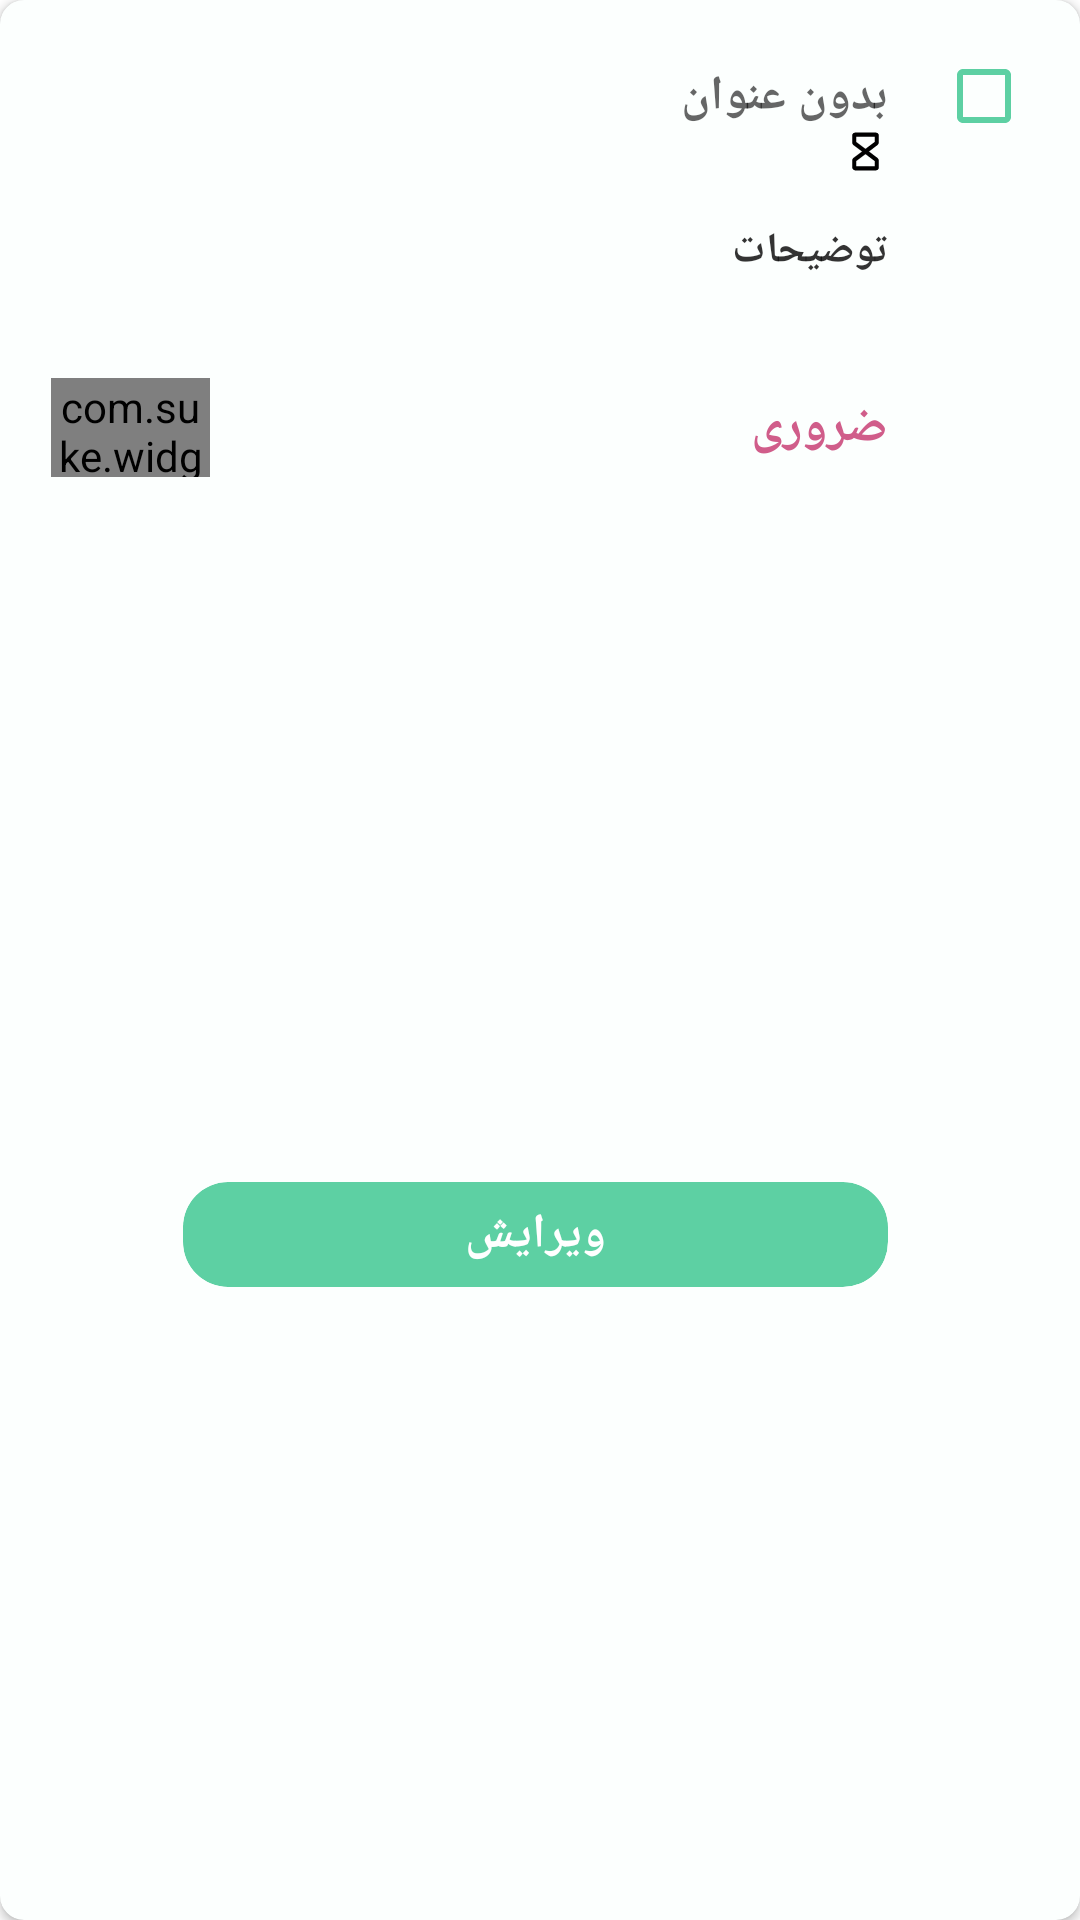

Android layout source for this screen:
<!-- AndroidManifest.xml: application theme Theme.Fab_Bottom_app_bar -->
<!-- res/layout/private_tasks_rv_item.xml -->
<?xml version="1.0" encoding="utf-8"?>
<androidx.cardview.widget.CardView
    android:layout_marginVertical="5dp"
    android:layoutDirection="ltr"
    android:layout_marginHorizontal="8dp"
    app:cardCornerRadius="8dp"
    android:id="@+id/root_card"
    xmlns:android="http://schemas.android.com/apk/res/android"
    xmlns:app="http://schemas.android.com/apk/res-auto"
    android:layout_width="match_parent"
    android:layout_height="wrap_content">

    <androidx.constraintlayout.widget.ConstraintLayout
        android:id="@+id/root_constraint"
        android:background="@color/main_back_color"
        android:layout_width="match_parent"
        android:layout_height="match_parent">

        <androidx.appcompat.widget.AppCompatImageView
            android:id="@+id/right_colored_line"
            android:layout_width="6dp"
            android:layout_height="0dp"
            android:scaleType="center"
            android:tint="@color/green"
            app:layout_constraintBottom_toBottomOf="parent"
            app:layout_constraintEnd_toEndOf="parent"
            app:layout_constraintTop_toTopOf="parent"
            app:srcCompat="@drawable/ic_line" />

        <androidx.constraintlayout.widget.ConstraintLayout
            android:paddingBottom="8dp"
            android:layout_width="match_parent"
            android:layout_height="match_parent">

            <androidx.appcompat.widget.AppCompatCheckBox
                android:id="@+id/done_check_box"
                android:layout_width="wrap_content"
                android:layout_height="wrap_content"
                android:layout_marginTop="8dp"
                android:backgroundTint="@color/green"
                android:buttonTint="@color/green"
                app:layout_constraintEnd_toEndOf="parent"
                app:layout_constraintTop_toTopOf="parent" />

            <androidx.appcompat.widget.AppCompatTextView
                android:id="@+id/title_tv"
                android:layout_width="0dp"
                android:layout_height="wrap_content"
                android:layout_marginStart="8dp"
                android:layout_marginEnd="16dp"
                android:fontFamily="@font/iranian_ans"
                android:hint="@string/no_title"
                android:textColor="@color/green"
                android:textDirection="rtl"
                android:textSize="16sp"
                android:textStyle="bold"
                app:layout_constraintBottom_toBottomOf="@+id/done_check_box"
                app:layout_constraintEnd_toStartOf="@+id/done_check_box"
                app:layout_constraintStart_toStartOf="parent"
                app:layout_constraintTop_toTopOf="@+id/done_check_box" />

            <androidx.appcompat.widget.AppCompatImageView
                android:id="@+id/dead_line_iv"
                android:layout_width="15dp"
                android:layout_height="15dp"
                app:srcCompat="@drawable/ic_hourglass"
                android:tint="@color/title_black"
                app:layout_constraintEnd_toEndOf="@+id/title_tv"
                app:layout_constraintTop_toBottomOf="@+id/title_tv" />

            <androidx.appcompat.widget.AppCompatTextView
                android:id="@+id/dead_line_tv"
                android:layout_width="wrap_content"
                android:layout_height="wrap_content"
                android:layout_marginEnd="8dp"
                android:textSize="15sp"
                android:textColor="@color/title_black"
                app:layout_constraintBottom_toBottomOf="@+id/dead_line_iv"
                app:layout_constraintEnd_toStartOf="@+id/dead_line_iv"
                app:layout_constraintTop_toTopOf="@+id/dead_line_iv" />

            <androidx.appcompat.widget.AppCompatTextView
                android:layout_marginTop="16dp"
                android:textStyle="bold"
                android:id="@+id/description_lable"
                android:layout_width="wrap_content"
                android:layout_height="wrap_content"
                android:justificationMode="inter_word"
                android:text="@string/description"
                android:textColor="@color/title_black"
                app:layout_constraintEnd_toEndOf="@+id/dead_line_iv"
                app:layout_constraintTop_toBottomOf="@+id/dead_line_iv" />

            <androidx.appcompat.widget.AppCompatTextView
                android:textDirection="rtl"
                android:layout_marginTop="35dp"
                android:id="@+id/description_tv"
                android:layout_width="0dp"
                android:layout_height="wrap_content"
                android:layout_marginStart="17dp"
                android:justificationMode="inter_word"
                android:textColor="@color/description_black"
                app:layout_constraintEnd_toEndOf="@+id/description_lable"
                app:layout_constraintStart_toStartOf="parent"
                app:layout_constraintTop_toBottomOf="@+id/dead_line_tv" />

            <androidx.appcompat.widget.AppCompatTextView
                android:textStyle="bold"
                android:id="@+id/urgent_lable"
                android:layout_width="wrap_content"
                android:layout_height="wrap_content"
                android:layout_marginTop="16dp"
                android:textSize="17sp"
                android:text="@string/necessary"
                android:textColor="@color/urgent_red"
                app:layout_constraintEnd_toEndOf="@+id/description_tv"
                app:layout_constraintTop_toBottomOf="@+id/description_tv" />

            <com.suke.widget.SwitchButton
                app:sb_background="@color/main_back_color"
                app:sb_checked_color="@color/urgent_red"
                android:id="@+id/urgent_switch"
                android:layout_width="53dp"
                android:layout_height="33dp"
                app:layout_constraintBottom_toBottomOf="@+id/urgent_lable"
                app:layout_constraintStart_toStartOf="@+id/description_tv"
                app:layout_constraintTop_toTopOf="@+id/urgent_lable" />

            <androidx.cardview.widget.CardView
                android:id="@+id/edit_card"
                android:layout_width="0dp"
                android:layout_height="35dp"
                android:layout_marginTop="32dp"
                android:layout_marginStart="16dp"
                android:backgroundTint="@color/green"
                app:cardCornerRadius="15dp"
                app:cardElevation="0dp"
                app:layout_constraintBottom_toBottomOf="parent"
                app:layout_constraintEnd_toEndOf="@+id/urgent_lable"
                app:layout_constraintStart_toEndOf="@+id/delete_btn"
                app:layout_constraintTop_toBottomOf="@+id/urgent_switch">

                <androidx.appcompat.widget.AppCompatTextView
                    android:layout_width="wrap_content"
                    android:layout_height="wrap_content"
                    android:layout_gravity="center"
                    android:fontFamily="@font/iranian_ans"
                    android:text="@string/edit"
                    android:textColor="#FFFFFF"
                    android:textSize="16sp"
                    android:textStyle="bold" />

            </androidx.cardview.widget.CardView>

            <androidx.appcompat.widget.AppCompatImageView
                android:id="@+id/delete_btn"
                android:layout_width="28dp"
                android:layout_height="28dp"
                android:tint="@color/urgent_red"
                app:layout_constraintBottom_toBottomOf="@+id/edit_card"
                app:layout_constraintStart_toStartOf="@+id/urgent_switch"
                app:layout_constraintTop_toTopOf="@+id/edit_card"
                app:srcCompat="@drawable/ic_delete" />

        </androidx.constraintlayout.widget.ConstraintLayout>

    </androidx.constraintlayout.widget.ConstraintLayout>

</androidx.cardview.widget.CardView>
<!-- resources referenced by this layout -->
<resources>
  <color name="description_black">#BF000000</color>
  <color name="green">#5DD0A3</color>
  <color name="main_back_color">#19E2FFF3</color>
  <color name="title_black">#CC000000</color>
  <color name="urgent_red">#D05D8A</color>
  <!-- drawable ic_hourglass (drawable) -->
  <vector xmlns:android="http://schemas.android.com/apk/res/android"
      android:width="256dp"
      android:height="256dp"
      android:viewportWidth="256"
      android:viewportHeight="256">
    <path
        android:pathData="M128,128 L67.2,82.4A8.1,8.1 0,0 1,64 76V40a8,8 0,0 1,8 -8H184a8,8 0,0 1,8 8V75.6a8.1,8.1 0,0 1,-3.2 6.4L128,128h0"
        android:strokeLineJoin="round"
        android:strokeWidth="24"
        android:fillColor="#00000000"
        android:strokeColor="#000"
        android:strokeLineCap="round"/>
    <path
        android:pathData="M128,128 L67.2,173.6A8.1,8.1 0,0 0,64 180v36a8,8 0,0 0,8 8H184a8,8 0,0 0,8 -8V180.4a8.1,8.1 0,0 0,-3.2 -6.4L128,128h0"
        android:strokeLineJoin="round"
        android:strokeWidth="24"
        android:fillColor="#00000000"
        android:strokeColor="#000"
        android:strokeLineCap="round"/>
  </vector>
  <string name="description">توضیحات</string>
  <string name="edit">ویرایش</string>
  <string name="necessary">ضروری</string>
  <string name="no_title">بدون عنوان</string>
  <style name="Theme.Fab_Bottom_app_bar" parent="Theme.MaterialComponents.DayNight.NoActionBar">
          
          <item name="colorPrimary">#5DD0A3</item>
          <item name="colorPrimaryVariant">#5DD0A3</item>
          <item name="colorOnPrimary">#FFFFFF</item>
          
          <item name="colorSecondary">#5DD0A3</item>
          <item name="colorSecondaryVariant">@color/teal_700</item>
          <item name="colorOnSecondary">@color/white</item>
          
          <item name="colorPrimaryDark">#5DD0A3</item>
          <item name="bottomSheetDialogTheme">@style/AppBottomSheetDialogTheme</item>
      </style>
  <color name="teal_700">#FF018786</color>
  <color name="white">#FFFFFFFF</color>
  <style name="AppBottomSheetDialogTheme" parent="Theme.Design.Light.BottomSheetDialog">
          <item name="bottomSheetStyle">@style/AppModalStyle</item>
      </style>
  <style name="AppModalStyle" parent="Widget.Design.BottomSheet.Modal">
          <item name="android:background">@drawable/bottom_sheet_background</item>
      </style>
  <!-- drawable bottom_sheet_background (drawable) -->
  <?xml version="1.0" encoding="utf-8"?>
  <shape
      xmlns:android="http://schemas.android.com/apk/res/android"
      android:shape="rectangle">
      <solid android:color="@color/bottom_sheet_back_color"/>
      <corners
          android:topLeftRadius="20dp"
          android:topRightRadius="20dp"/>
  </shape>
  <color name="bottom_sheet_back_color">#eefaf5</color>
</resources>
